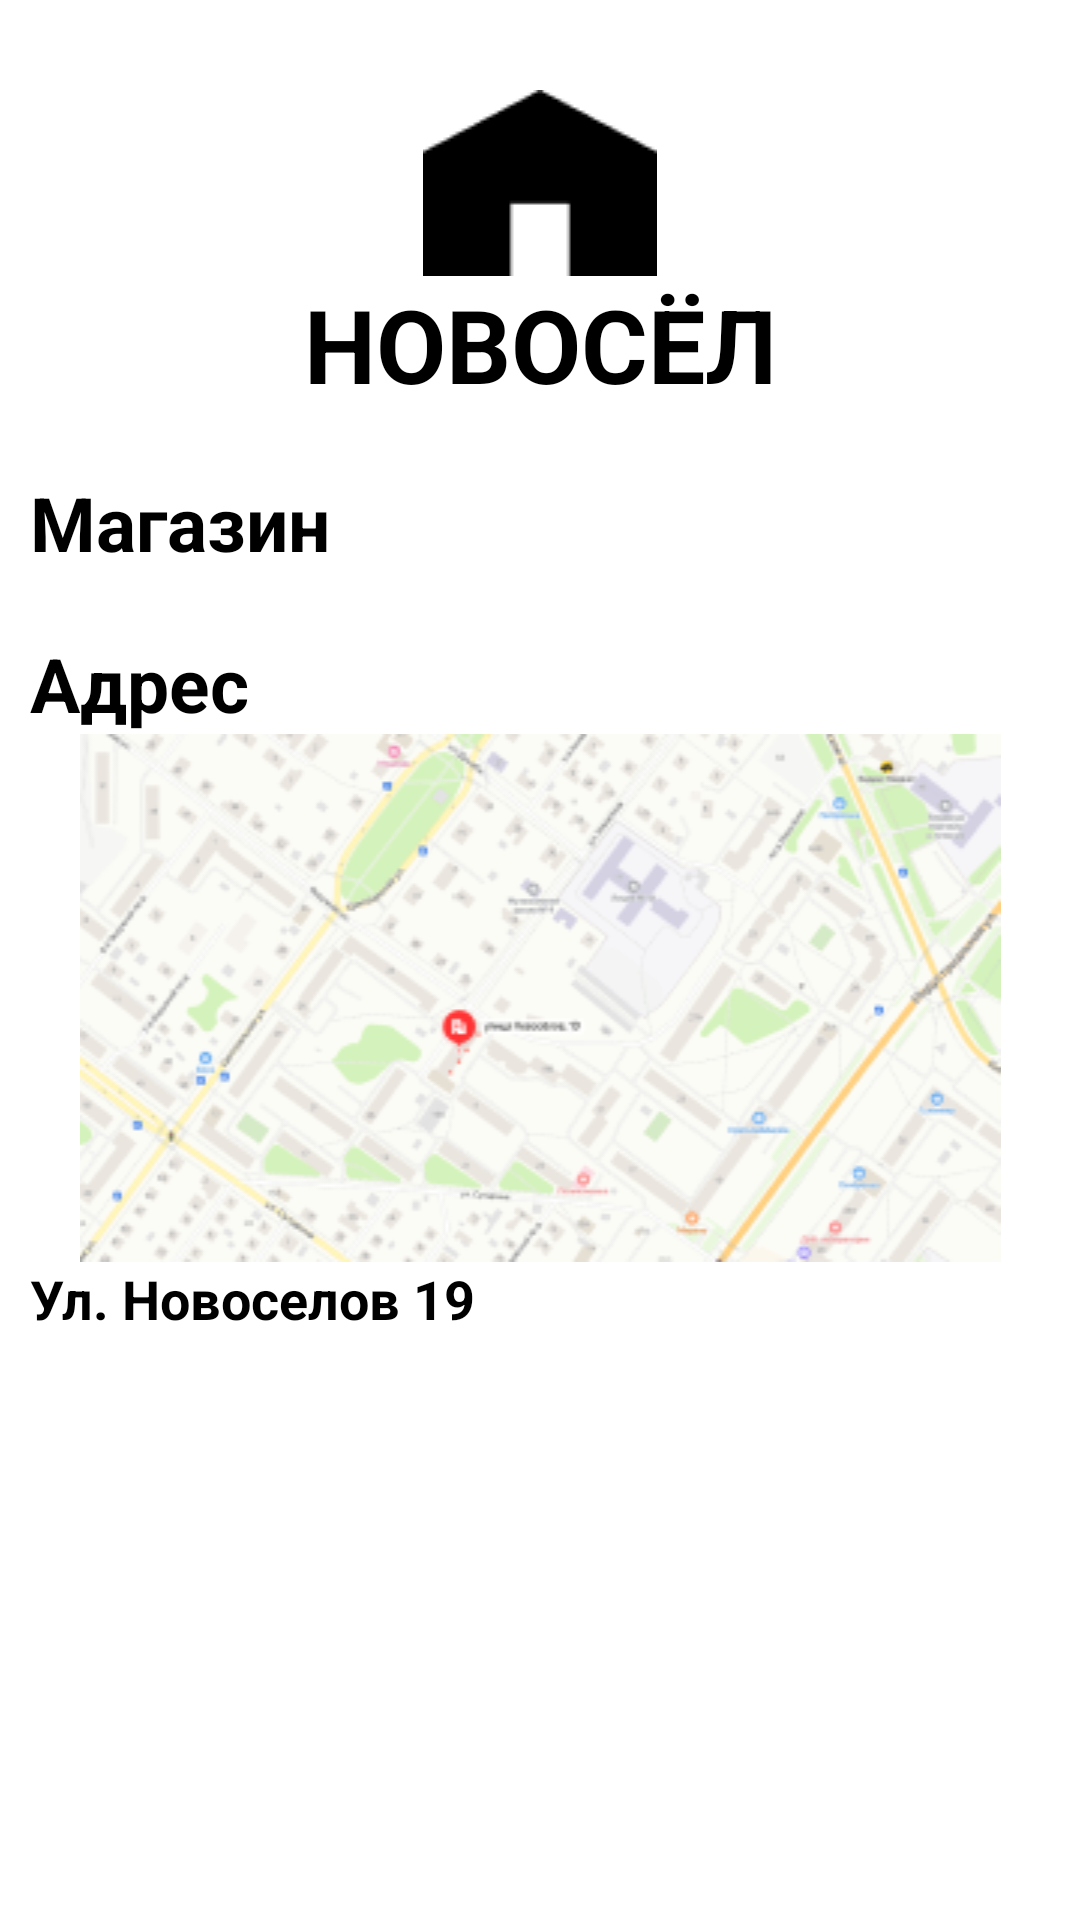

Reconstruct the res/layout file that produces this screen, plus the resources it refers to.
<!-- AndroidManifest.xml: application theme Theme.ProductShop -->
<!-- res/layout/activity_main.xml -->
<?xml version="1.0" encoding="utf-8"?>
<ScrollView xmlns:android="http://schemas.android.com/apk/res/android"
    xmlns:app="http://schemas.android.com/apk/res-auto"
    xmlns:tools="http://schemas.android.com/tools"
    android:layout_width="match_parent"
    android:layout_height="match_parent"
    tools:context=".MainActivity"
    android:background="@color/white">

    <LinearLayout
        android:layout_width="match_parent"
        android:layout_height="match_parent"
        android:orientation="vertical"
        android:layout_margin="10dp">


        <ImageView
            android:id="@+id/imageView"
            android:layout_width="match_parent"
            android:layout_height="wrap_content"
            app:srcCompat="@drawable/ic"
            android:layout_marginTop="20dp"/>

        <TextView
            android:id="@+id/textView"
            android:layout_width="match_parent"
            android:layout_height="wrap_content"
            android:gravity="center"
            android:text="@string/name"
            android:textColor="#000000"
            android:textSize="34sp"
            android:textStyle="bold" />

        <Space
            android:layout_width="match_parent"
            android:layout_height="20dp" />

        <TextView
            android:id="@+id/textView2"
            android:layout_width="match_parent"
            android:layout_height="wrap_content"
            android:text="@string/shop"
            android:textColor="#000000"
            android:textSize="25sp"
            android:textStyle="bold" />

        <LinearLayout
            android:layout_width="match_parent"
            android:layout_height="wrap_content"
            android:gravity="center"
            android:orientation="vertical">

            <androidx.recyclerview.widget.RecyclerView
                android:id="@+id/rec"
                android:layout_width="wrap_content"
                android:layout_height="wrap_content"
                android:foregroundGravity="center_horizontal" />
        </LinearLayout>

        <TextView
            android:id="@+id/textView3"
            android:layout_width="match_parent"
            android:layout_height="wrap_content"
            android:text="@string/adress"
            android:textColor="#000000"
            android:textSize="25sp"
            android:textStyle="bold"
            android:layout_marginTop="20dp"/>

        <ImageView
            android:id="@+id/imageView2"
            android:layout_width="match_parent"
            android:layout_height="wrap_content"
            app:srcCompat="@drawable/gps" />
        <TextView
            android:layout_width="match_parent"
            android:layout_height="wrap_content"
            android:text="@string/street"
            android:textStyle="bold"
            android:textColor="#000000"
            android:textSize="18sp">
        </TextView>
        <Space
        android:layout_width="match_parent"
        android:layout_height="30dp"></Space>
    </LinearLayout>

</ScrollView>
<!-- resources referenced by this layout -->
<resources>
  <!-- drawable gps: png bitmap (drawable, 77590 bytes) -->
  <!-- drawable ic: png bitmap (drawable, 445 bytes) -->
  <string name="adress">Адрес</string>
  <string name="name">НОВОСЁЛ</string>
  <string name="shop">Магазин</string>
  <string name="street">Ул. Новоселов 19</string>
  <style name="Theme.ProductShop" parent="Theme.MaterialComponents.Light.NoActionBar">
          
          <item name="colorPrimary">@color/purple_500</item>
          <item name="colorPrimaryVariant">@color/purple_700</item>
          <item name="colorOnPrimary">@color/white</item>
          
          <item name="colorSecondary">@color/teal_200</item>
          <item name="colorSecondaryVariant">@color/teal_700</item>
          <item name="colorOnSecondary">@color/black</item>
          
          <item name="android:statusBarColor">?attr/colorPrimaryVariant</item>
          
      </style>
  <!-- not gathered from this repository: default colours our renderer supplied (Android Studio template values) -->
  <color name="purple_500">#FF6200EE</color>
  <color name="purple_700">#FF3700B3</color>
  <color name="teal_200">#FF03DAC5</color>
  <color name="teal_700">#FF018786</color>
  <color name="black">#FF000000</color>
  <color name="white">#FFFFFFFF</color>
</resources>
